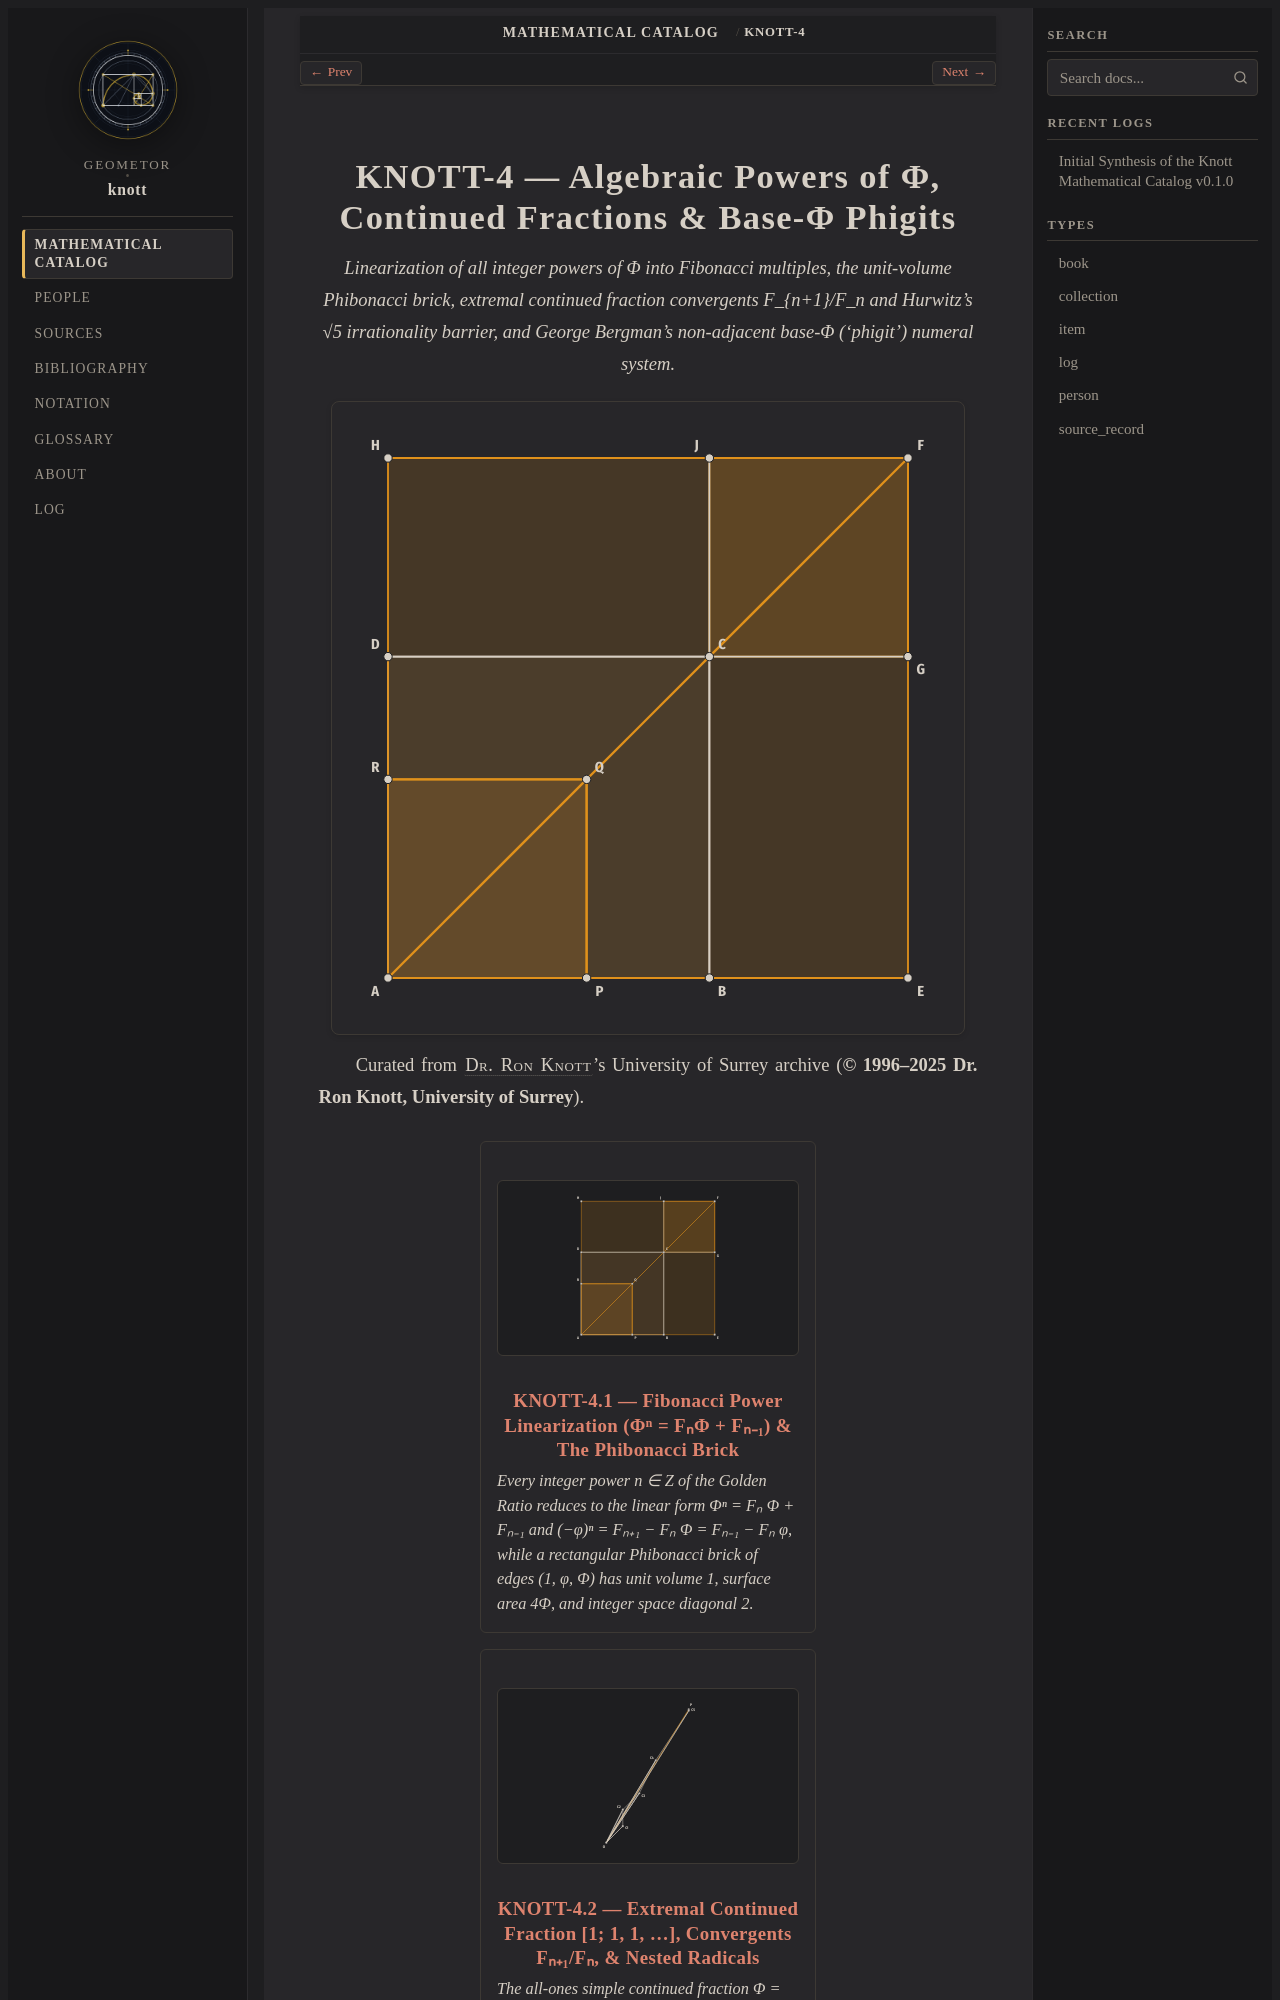

repository: geometor/knott · page: catalog/04-phigits-and-algebra/index.html · generator: sphinx

:type: collection
:order: 4
:featured_image: catalog/04-phigits-and-algebra/01-fibonacci-power-linearization/knott-4-1.g1.svg

.. _collection-04-phigits-and-algebra:

=====================================================================
KNOTT-4 — Algebraic Powers of Φ, Continued Fractions & Base-Φ Phigits
=====================================================================

.. enunciation::

   Linearization of all integer powers of Φ into Fibonacci multiples, the unit-volume Phibonacci brick, extremal continued fraction convergents F_{n+1}/F_n and Hurwitz's √5 irrationality barrier, and George Bergman's non-adjacent base-Φ ('phigit') numeral system.

.. picture:: /catalog/04-phigits-and-algebra/01-fibonacci-power-linearization/knott-4-1.g1.svg
   :alt: KNOTT-4 — Algebraic Powers of Φ, Continued Fractions & Base-Φ Phigits representative construction

Curated from :person:`Dr. Ron Knott <knott>`'s University of Surrey archive (**© 1996–2025 Dr. Ron Knott, University of Surrey**).

.. collection::
   :type: item
   :sort: order
